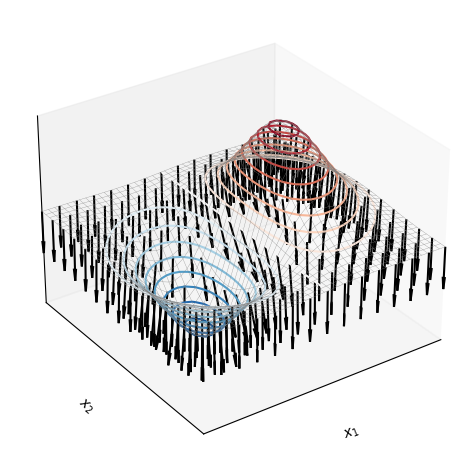

Python code for this plot:

###############
# Authored by Weisheng Jiang
# Book 4  |  From Basic Arithmetic to Machine Learning
# Published and copyrighted by Tsinghua University Press
# Beijing, China, 2022
###############

# Bk4_Ch17_02.py

import sympy
import numpy as np
from sympy.functions import exp

#define symbolic vars, function
x1,x2 = sympy.symbols('x1 x2')

f_x = x1*exp(-(x1**2 + x2**2))

print(f_x)

#take the gradient symbolically
grad_f = [sympy.diff(f_x,var) for var in (x1,x2)]
print(grad_f)

f_x_fcn = sympy.lambdify([x1,x2],f_x)

#turn into a bivariate lambda for numpy
grad_fcn = sympy.lambdify([x1,x2],grad_f)

import matplotlib.pyplot as plt

xx1, xx2 = np.meshgrid(np.linspace(-2,2,40),np.linspace(-2,2,40))

# coarse mesh
xx1_, xx2_ = np.meshgrid(np.linspace(-2,2,15),np.linspace(-2,2,15))
V = grad_fcn(xx1_,xx2_)


ff_x = f_x_fcn(xx1,xx2)
ff_x_ = f_x_fcn(xx1_,xx2_)

color_array = np.sqrt(V[0]**2 + V[1]**2)

# 3D visualization + vectors
ax = plt.figure().add_subplot(projection='3d')
ax.plot_wireframe(xx1, xx2, ff_x, rstride=1, 
                  cstride=1, color = [0.5,0.5,0.5],
                  linewidth = 0.2)
ax.contour3D(xx1, xx2, ff_x, 20, cmap = 'RdBu_r')

lengths = np.sqrt(V[0]**2+V[1]**2+1**2)

for x1,y1,z1,u1,v1,w1,l in zip(xx1_.flatten(),
                               xx2_.flatten(),
                               ff_x_.flatten(),
                               V[0].flatten(), 
                               V[1].flatten(), 
                               V[0].flatten()*0 - 1,
                               lengths.flatten()):
    
    ax.quiver(x1, y1, z1, u1, v1, w1, length=l*0.2,
              color = 'k')

ax.xaxis.set_ticks([])
ax.yaxis.set_ticks([])
ax.zaxis.set_ticks([])
plt.xlim(-2,2)
plt.ylim(-2,2)
ax.view_init(30, -125)
ax.set_xlabel('$x_1$')
ax.set_ylabel('$x_2$')
ax.set_zlabel('$f(x_1,x_2)$')

plt.tight_layout()
